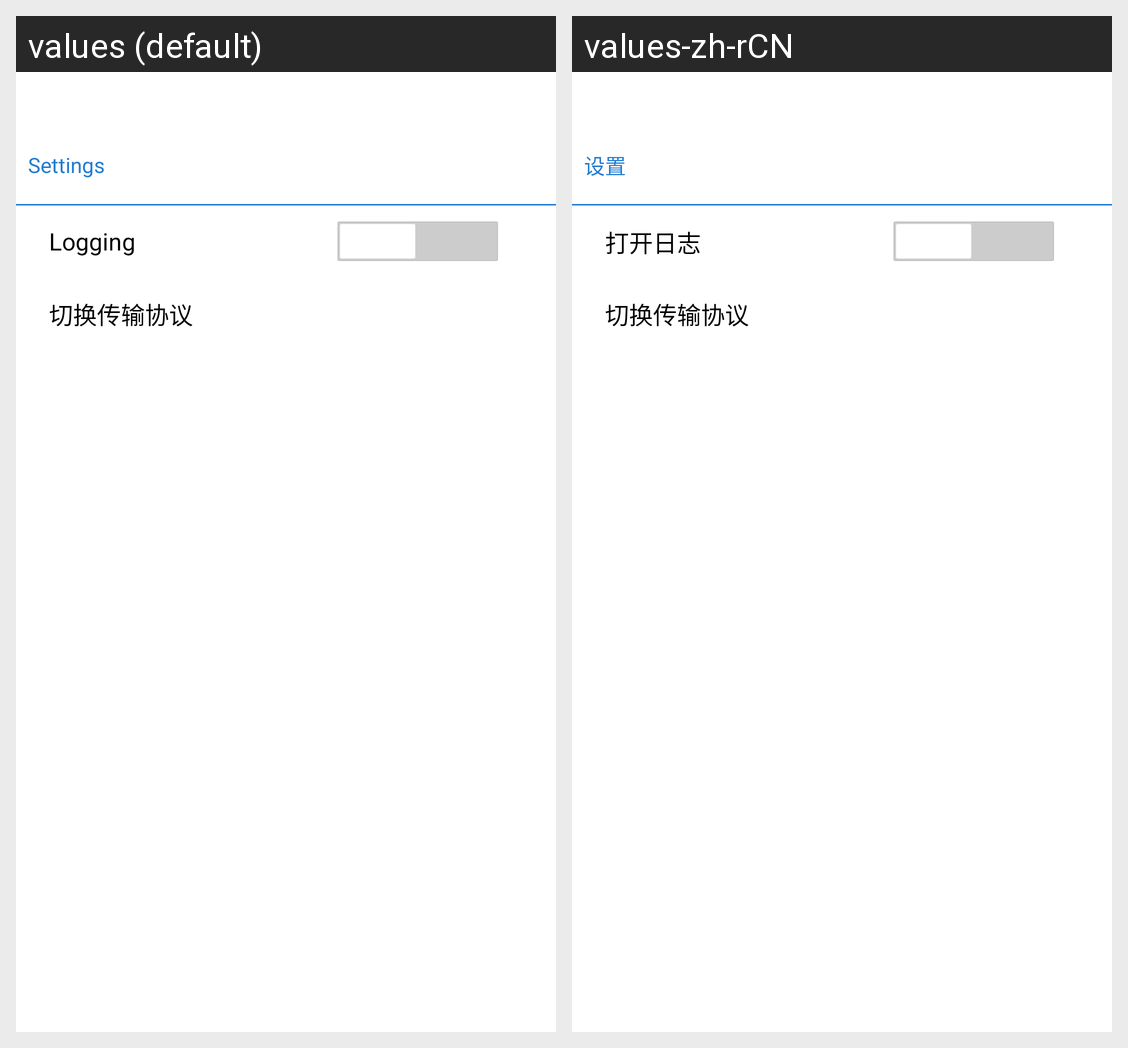

Strings drawn on this Android screen and how each of the app's shown locales translates them:
Android screen res/layout/setting_layout.xml rendered under 2 locales, left to right: values (default), values-zh-rCN. Device: Nexus 5 (rendered at 1080×1920; each locale shown at half size, 540×960, under a caption strip naming it); theme AppTheme.
Strings drawn on this screen, with the default value and each locale's value (text and hints the layout hard-codes, and strings that could not be matched under every locale, appear in the picture but are not listed):

setting
  values: Settings
  values-zh-rCN: 设置

err_report_log
  values: Logging
  values-zh-rCN: 打开日志
